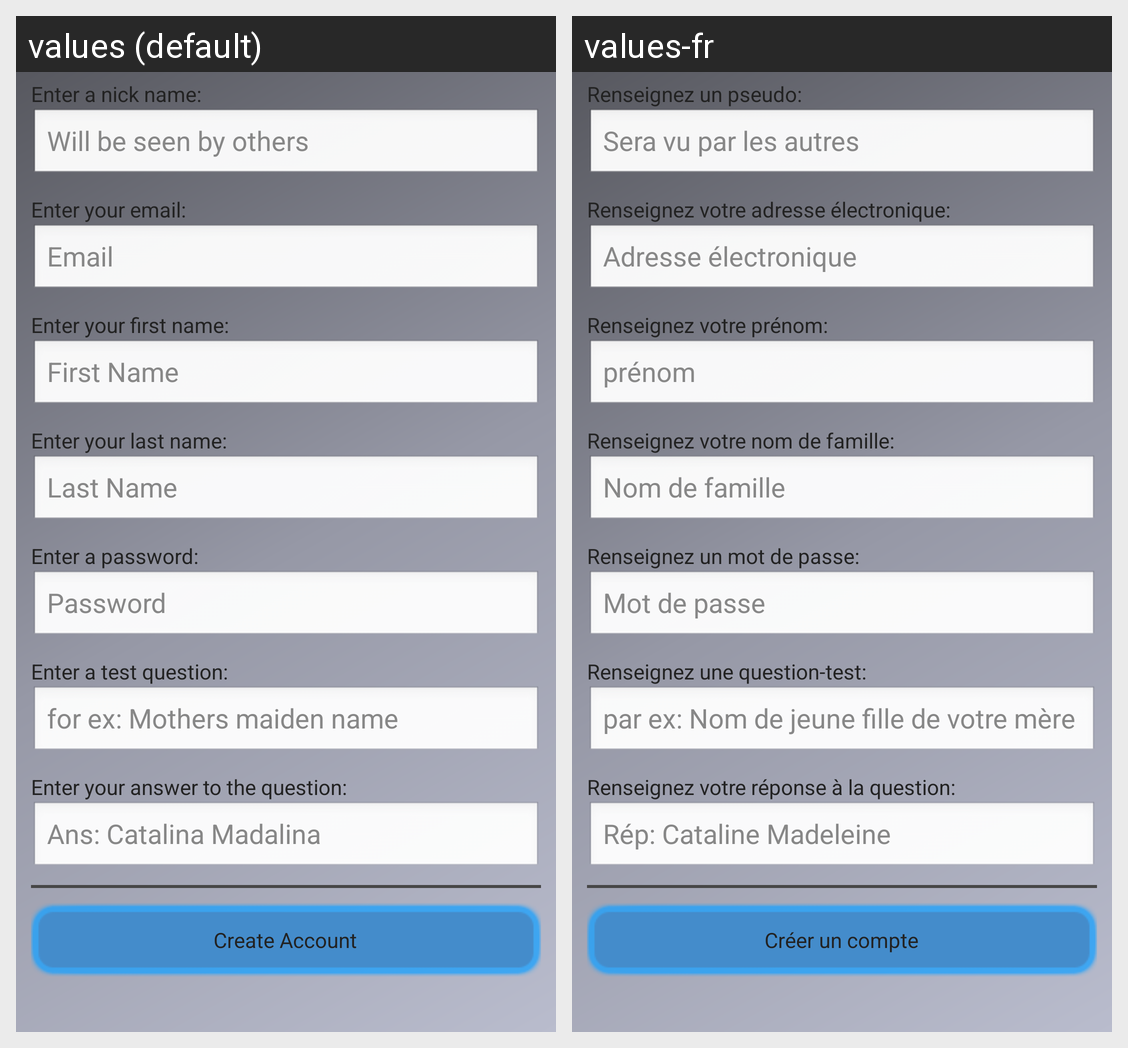

The same Android screen rendered under two of its app's locales, left to right. List the strings drawn on it with the default value and each locale's translation.
Android screen res/layout/user_info.xml rendered under 2 locales, left to right: values (default), values-fr. Device: Nexus 5 (rendered at 1080×1920; each locale shown at half size, 540×960, under a caption strip naming it); theme app_theme.
Strings drawn on this screen, with the default value and each locale's value (text and hints the layout hard-codes, and strings that could not be matched under every locale, appear in the picture but are not listed):

prefNickName
  values: Enter a nick name:
  values-fr: Renseignez un pseudo:

prefHintNickName
  values: Will be seen by others
  values-fr: Sera vu par les autres

prefEmail
  values: Enter your email:
  values-fr: Renseignez votre adresse électronique:

email
  values: Email
  values-fr: Adresse électronique

prefFirstName
  values: Enter your first name:
  values-fr: Renseignez votre prénom:

firstName
  values: First Name
  values-fr: prénom

prefLastName
  values: Enter your last name:
  values-fr: Renseignez votre nom de famille:

lastName
  values: Last Name
  values-fr: Nom de famille

prefPassword
  values: Enter a password:
  values-fr: Renseignez un mot de passe:

password
  values: Password
  values-fr: Mot de passe

prefTestQuestion
  values: Enter a test question:
  values-fr: Renseignez une question-test:

testQuestion
  values: for ex: Mothers maiden name
  values-fr: par ex: Nom de jeune fille de votre mère

prefTestAnswer
  values: Enter your answer to the question:
  values-fr: Renseignez votre réponse à la question:

testAnswer
  values: Ans: Catalina Madalina
  values-fr: Rép: Cataline Madeleine

saveInfo
  values: Create Account
  values-fr: Créer un compte
